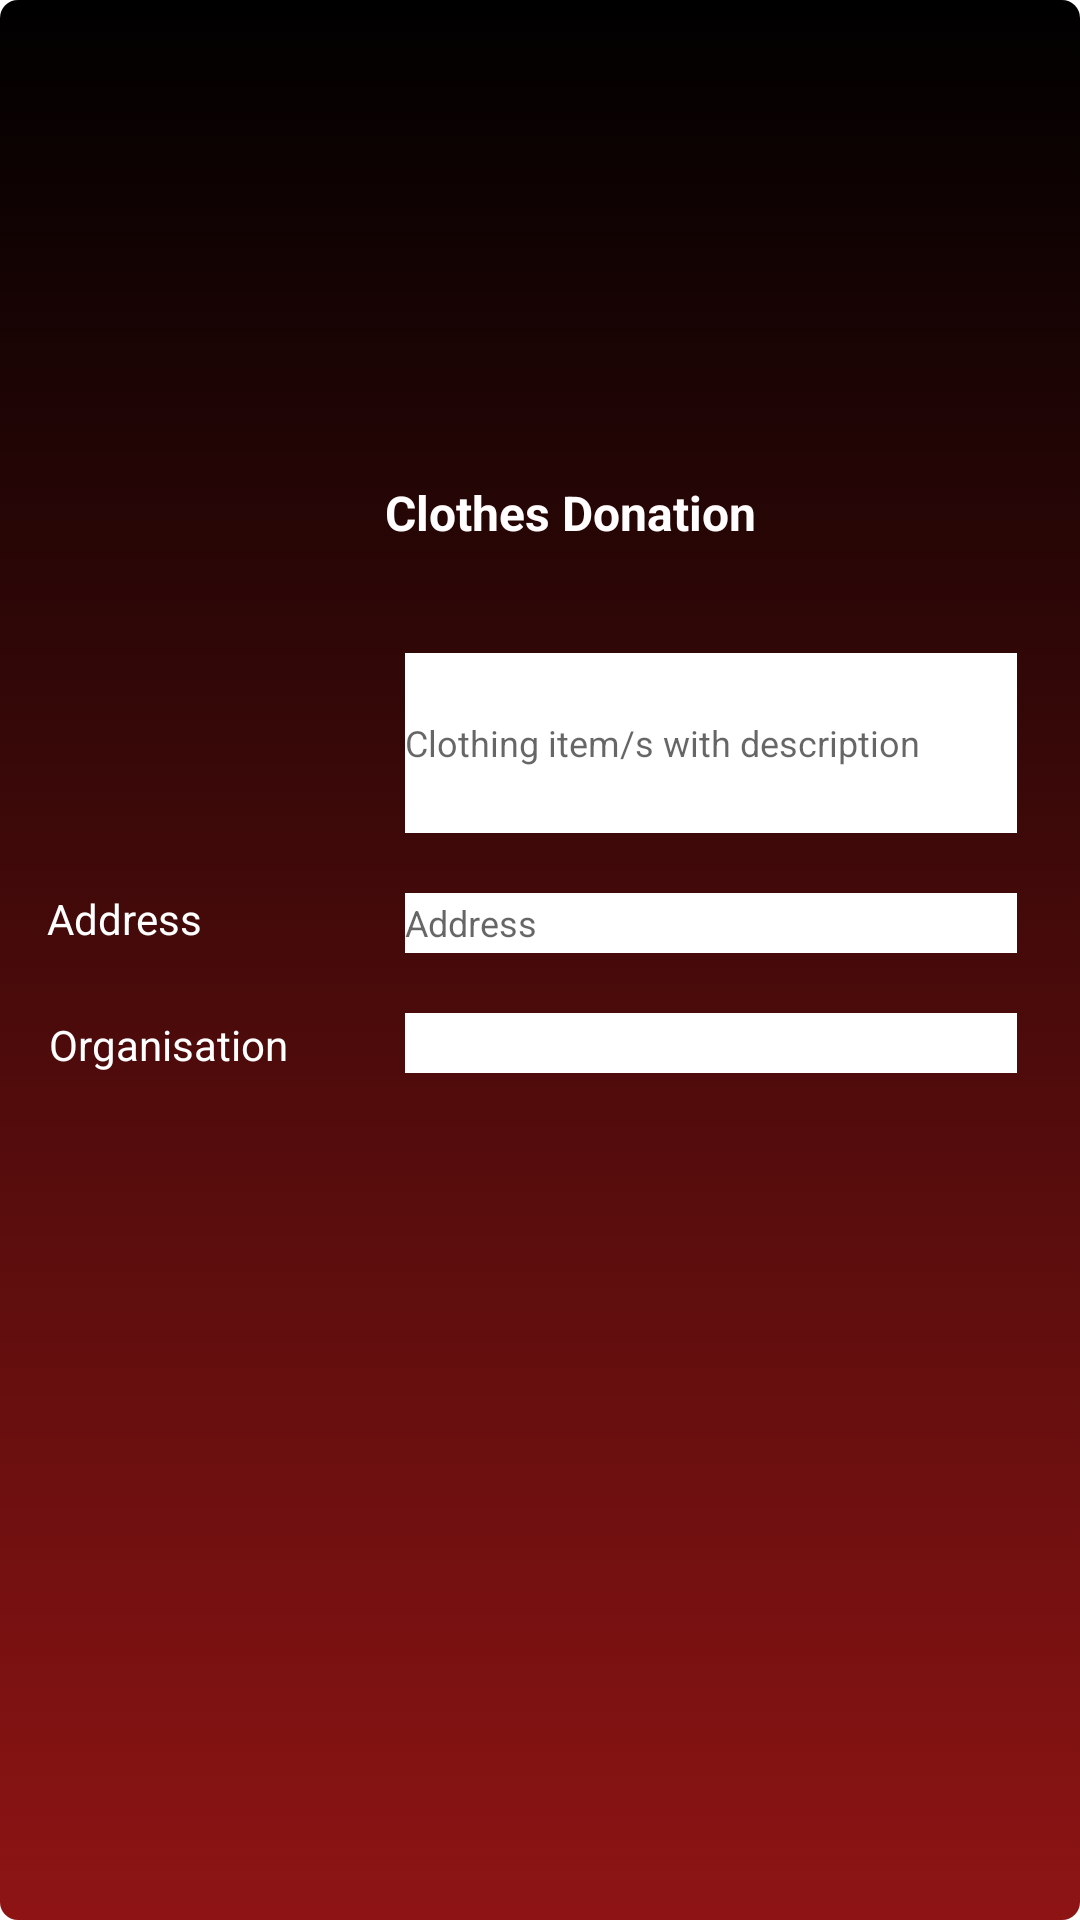

Write the Android layout XML for this screen, with the resource values it uses.
<!-- AndroidManifest.xml: application theme Theme.Chosa_Application -->
<!-- res/layout/activity_clothing_dactivity.xml -->
<?xml version="1.0" encoding="utf-8"?>
<androidx.constraintlayout.widget.ConstraintLayout xmlns:android="http://schemas.android.com/apk/res/android"
    xmlns:app="http://schemas.android.com/apk/res-auto"
    xmlns:tools="http://schemas.android.com/tools"
    android:layout_width="match_parent"
    android:layout_height="match_parent"
    android:background="@drawable/gradient_background"
    tools:context=".FundsDActivity">

    <ImageView
        android:id="@+id/backB6"
        android:layout_width="wrap_content"
        android:layout_height="wrap_content"
        android:layout_marginStart="15dp"
        android:layout_marginTop="25dp"
        android:layout_marginEnd="380dp"
        app:layout_constraintEnd_toEndOf="parent"
        app:layout_constraintStart_toStartOf="parent"
        app:layout_constraintTop_toTopOf="parent"
        app:srcCompat="@drawable/baseline_arrow_back_24" />

    <TextView
        android:id="@+id/textView9"
        android:layout_width="wrap_content"
        android:layout_height="wrap_content"
        android:layout_marginStart="42dp"
        android:layout_marginTop="23dp"
        android:layout_marginEnd="65dp"
        android:text="Organisation"
        android:textColor="@color/white"
        app:layout_constraintEnd_toStartOf="@+id/spinner2"
        app:layout_constraintStart_toStartOf="parent"
        app:layout_constraintTop_toBottomOf="@+id/textView14" />

    <Spinner
        android:id="@+id/spinner2"
        android:layout_width="204dp"
        android:layout_height="20dp"
        android:layout_marginTop="20dp"
        android:layout_marginEnd="21dp"
        android:background="@color/white"
        android:foregroundTint="@color/black"
        android:foregroundTintMode="src_over"
        app:layout_constraintEnd_toEndOf="parent"
        app:layout_constraintTop_toBottomOf="@+id/editTextTextPersonName2" />

    <Button
        android:id="@+id/createClothingDon"
        android:layout_width="189dp"
        android:layout_height="45dp"
        android:layout_marginTop="47dp"
        android:layout_marginBottom="280dp"
        android:backgroundTint="@color/blue"
        android:text="CONFIRM"
        android:textSize="12dp"
        app:layout_constraintBottom_toBottomOf="parent"
        app:layout_constraintEnd_toEndOf="parent"
        app:layout_constraintStart_toStartOf="parent"
        app:layout_constraintTop_toBottomOf="@+id/spinner2" />

    <EditText
        android:id="@+id/editTextTextPersonName4"
        android:layout_width="204dp"
        android:layout_height="60dp"
        android:layout_marginTop="36dp"
        android:layout_marginEnd="21dp"
        android:background="@color/white"
        android:backgroundTint="@color/white"
        android:ems="10"
        android:hint="Clothing item/s with description"
        android:inputType="textPersonName"
        android:textSize="12sp"
        app:layout_constraintEnd_toEndOf="parent"
        app:layout_constraintTop_toBottomOf="@+id/textView12" />

    <EditText
        android:id="@+id/editTextTextPersonName2"
        android:layout_width="204dp"
        android:layout_height="20dp"
        android:layout_marginTop="20dp"
        android:layout_marginEnd="21dp"
        android:background="@color/white"
        android:backgroundTint="@color/white"
        android:ems="10"
        android:hint="Address"
        android:inputType="textPersonName"
        android:textSize="12sp"
        app:layout_constraintEnd_toEndOf="parent"
        app:layout_constraintTop_toBottomOf="@+id/editTextTextPersonName4" />

    <TextView
        android:id="@+id/textView14"
        android:layout_width="wrap_content"
        android:layout_height="wrap_content"
        android:layout_marginStart="41dp"
        android:layout_marginTop="56dp"
        android:layout_marginEnd="93dp"
        android:text="Address"
        android:textColor="@color/white"
        app:layout_constraintEnd_toStartOf="@+id/editTextTextPersonName2"
        app:layout_constraintStart_toStartOf="parent"
        app:layout_constraintTop_toBottomOf="@+id/textView13" />

    <TextView
        android:id="@+id/textView12"
        android:layout_width="wrap_content"
        android:layout_height="wrap_content"
        android:layout_marginStart="154dp"
        android:layout_marginTop="160dp"
        android:layout_marginEnd="134dp"
        android:text="Clothes Donation"
        android:textColor="#FFFDFD"
        android:textSize="16sp"
        android:textStyle="bold"
        app:layout_constraintEnd_toEndOf="parent"
        app:layout_constraintStart_toStartOf="parent"
        app:layout_constraintTop_toTopOf="parent" />

    <TextView
        android:id="@+id/textView13"
        android:layout_width="wrap_content"
        android:layout_height="wrap_content"
        android:layout_marginStart="41dp"
        android:layout_marginTop="40dp"
        android:layout_marginEnd="117dp"
        android:text="Item"
        android:textColor="@color/white"
        app:layout_constraintEnd_toStartOf="@+id/editTextTextPersonName4"
        app:layout_constraintStart_toStartOf="parent"
        app:layout_constraintTop_toBottomOf="@+id/textView12" />

</androidx.constraintlayout.widget.ConstraintLayout>
<!-- resources referenced by this layout -->
<resources>
  <color name="black">#FF000000</color>
  <color name="blue">#1932E1</color>
  <color name="white">#FFFFFFFF</color>
  <!-- drawable gradient_background (drawable) -->
  <?xml version="1.0" encoding="utf-8"?>
  <selector xmlns:android="http://schemas.android.com/apk/res/android">
      <item>
          <shape>
              <corners
                  android:radius="6dp"
                  />
              <gradient android:angle="90"
                  android:startColor="#8E1414"
                  android:endColor="#000000"/>
  
          </shape>
      </item>
  
  </selector>
  <style name="Theme.Chosa_Application" parent="Theme.MaterialComponents.DayNight.DarkActionBar">
          
          <item name="colorPrimary">@color/purple_500</item>
          <item name="colorPrimaryVariant">@color/purple_700</item>
          <item name="colorOnPrimary">@color/white</item>
          
          <item name="colorSecondary">@color/teal_200</item>
          <item name="colorSecondaryVariant">@color/teal_700</item>
          <item name="colorOnSecondary">@color/black</item>
          
          <item name="android:statusBarColor">?attr/colorPrimaryVariant</item>
          
      </style>
  <color name="purple_500">#FF6200EE</color>
  <color name="purple_700">#FF3700B3</color>
  <color name="teal_200">#FF03DAC5</color>
  <color name="teal_700">#FF018786</color>
</resources>
